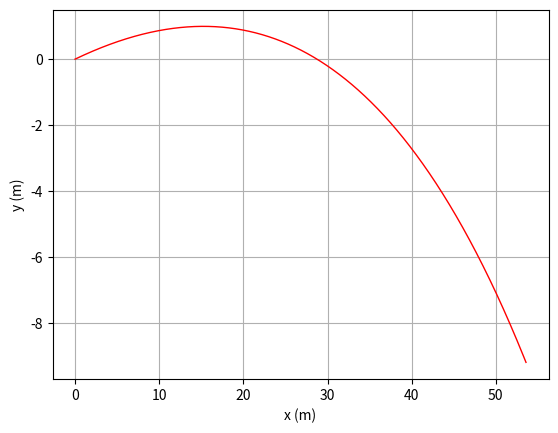

This chart was generated by the following Python code:
# -*- coding: utf-8 -*-
"""
Created on Tue May  9 22:46:13 2023

@author: pedro
"""
#%% Importar libraries e diretorio para figuras

import matplotlib.pyplot as plt
import numpy as np
import sympy as sy
import os

dir_figs = './figures/'
if not os.path.exists(dir_figs): 
    os.mkdir(dir_figs)
    
#%% Aproximação retangular

# Aproximação retangular:
# I = dx * np.sum(f[0:N]) = dt * np.sum(f[0:N] * vx[0:N])

def integral_retangular(f, v, iInicial, iFinal, dt):
    N = int((iFinal - iInicial) / dt)
    
    if N < 1:
        raise ValueError('Número de subintervalos inválido')
        
    integral = dt * sum(f[0:N]*v[0:N])
    return integral

#%% Aproximação trapezoidal

# Aproximação trapezial:
# I = dx * (f[0] + f[N])/2 + np.sum(f[1:N]) = dt * (f[0]*vx[0] + f[N]*vx[N])/2 + np.sum(f[1:N] * v[1:N])     

def integral_trapezoidal(f, v, iInicial, iFinal, dt):
    N = int((iFinal - iInicial) / dt)
    
    if N < 1:
        raise ValueError('Número de subintervalos inválido')
        
    integral = dt * ((f[0]*v[0] + f[N]*v[N])/2 + sum(f[1:N]*v[1:N]))
    return integral
    
    
#%% Método de Euler-Cromer (Complexo com RA) - 2 dimensão - Trabalho da resistencia do ar + Energia mecanica

PI = np.pi
p_ar = 1.225  # kg/m3

t0 = 0
tf = 2
dt = 0.001

g = 9.8
x0 = 0
y0 = 0
v0 = 140 * 1000/3600  # 140 km/h --> m/s
ang = 7  # 7 graus
v0x = v0 * np.cos(np.radians(ang))
v0y = v0 * np.sin(np.radians(ang))


vt = 100 * 1000/3600  # 100 km/h --> m/s

m = 0.057  # kg


D = g/(vt**2)

Nt = int(np.ceil((tf - t0) / dt) + 1)

t = np.linspace(t0, tf, Nt)

y = np.zeros((Nt,)) # np.zeros((Nt,2))  faria com 2 colunas
y[0] = y0

x = np.zeros((Nt,)) # np.zeros((Nt,2))  faria com 2 colunas
x[0] = x0  

vx = np.zeros((Nt,))
vx[0] = v0x
vy = np.zeros((Nt,))
vy[0] = v0y

ax = np.zeros((Nt,))
ay = np.zeros((Nt,))


Ec = np.zeros((Nt,)) # Energia cinética
Ec[0] = (1/2) * m * np.sqrt(v0x**2 + v0y**2)**2

Ep = np.zeros((Nt,))# Energia potencial
Ep[0] = 0 # partiu do solo

Em = np.zeros((Nt,)) # Energia mecanica
Em[0] = Ec[0] + Ep[0]

FresX = np.zeros((Nt,)) # Forca de resistencia do ar segundo X

FresY = np.zeros((Nt,)) # Forca de resistencia do ar segundo Y




# Método de Euler Cromer
for i in range(Nt - 1):
        
    vv = np.sqrt(vx[i]**2 + vy[i]**2) #intensidade
    
    ax[i]=-D*vv*vx[i]
    ay[i]=-g-D*vv*vy[i]
    
    vx[i+1]=vx[i]+ax[i]*dt
    vy[i+1]=vy[i]+ay[i]*dt
    
    x[i+1]=x[i]+vx[i+1]*dt
    y[i+1]=y[i]+vy[i+1]*dt
    
    
    Ec[i+1] = (1/2) * m * vv**2
    
    Ep[i+1] = m * g * y[i]
    
    # Deveria ser constante pois só tem forcas conservativas
    Em[i+1] = Ec[i+1] + Ep[i+1]
    
    FresX[i] = -D*vv*vx[i+1]*m
    FresY[i] = -D*vv*vy[i+1]*m

    
inters_ground = np.where(y <= 0)[0][1]
alcance = x[inters_ground]
print("Alcance da bola: ",alcance)
    
iInicial = 0
iFinal = t[inters_ground]

# Calcular o trabalho da Forca de resistencia

# Aprox. trapezoidal

TxTra = integral_trapezoidal(FresX, vx, iInicial, iFinal, dt)
TyTra = integral_trapezoidal(FresY, vy, iInicial, iFinal, dt)

TrabalhoTrapezio = TxTra + TyTra

print("Trabalho da resistencia do ar (trapezios) --> ",TrabalhoTrapezio)

# Plotting
plt.plot(x, y, '-r', linewidth=1) # Reta


plt.xlabel('x (m)')
plt.ylabel('y (m)')
plt.grid()

#%% Gravar em PNG 


plt.savefig(dir_figs+'1.png') # Save the graph in png

plt.show() 

# Abrir um separador com o grafico
# Tools > Preferences > IPython console > Graphics > Graphics Backend > Backend: Automatic
